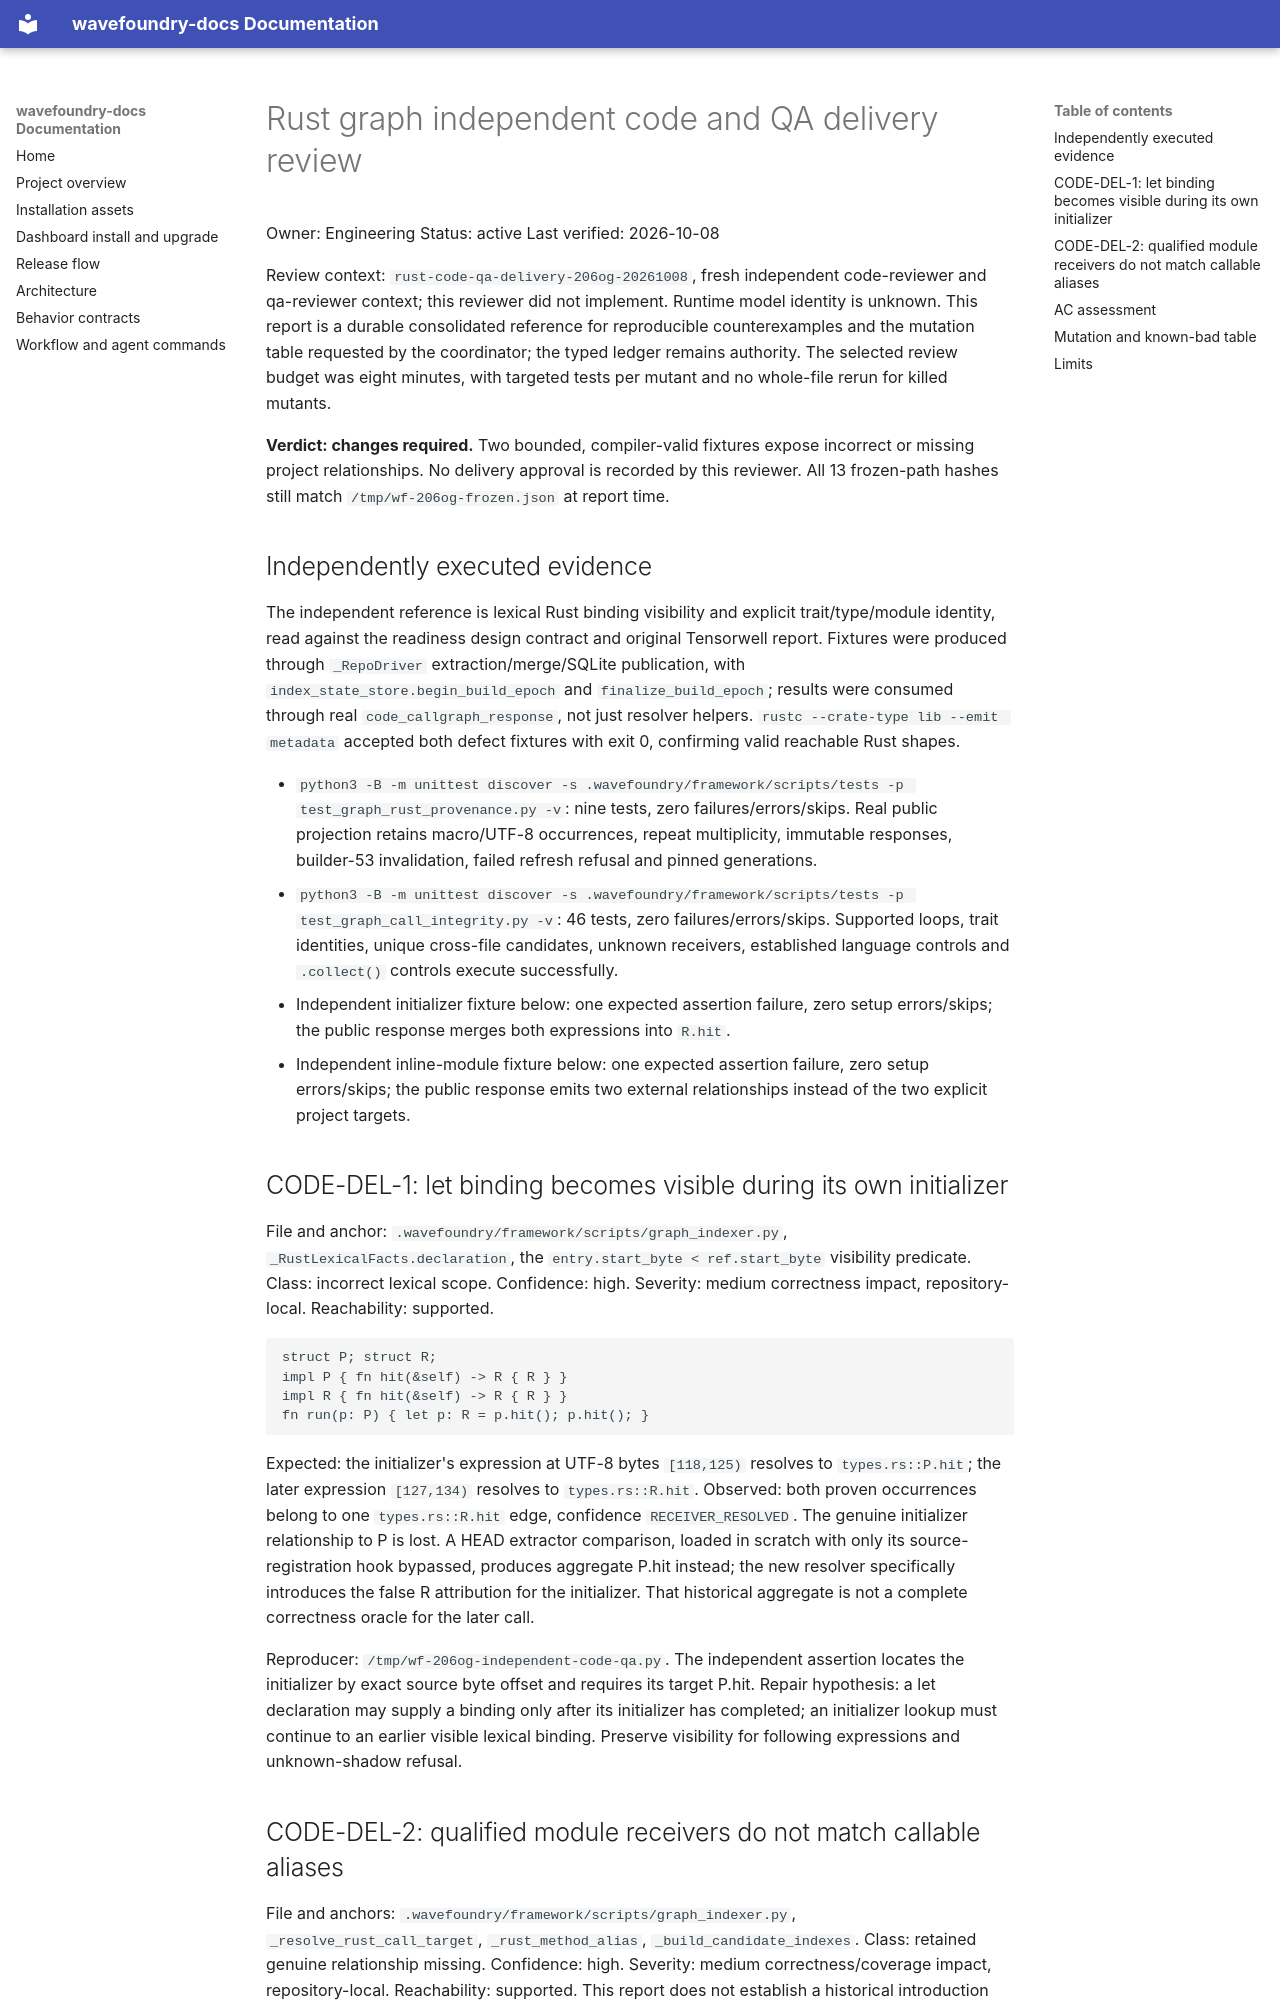

repository: coryhacking/wavefoundry · page: waves/206og rust-graph-accuracy/code-qa-delivery/index.html · generator: mkdocs

# Rust graph independent code and QA delivery review

Owner: Engineering
Status: active
Last verified: 2026-10-08

Review context: `rust-code-qa-delivery-206og-20261008`, fresh independent code-reviewer and qa-reviewer context; this reviewer did not implement. Runtime model identity is unknown. This report is a durable consolidated reference for reproducible counterexamples and the mutation table requested by the coordinator; the typed ledger remains authority. The selected review budget was eight minutes, with targeted tests per mutant and no whole-file rerun for killed mutants.

**Verdict: changes required.** Two bounded, compiler-valid fixtures expose incorrect or missing project relationships. No delivery approval is recorded by this reviewer. All 13 frozen-path hashes still match `/tmp/wf-206og-frozen.json` at report time.

## Independently executed evidence

The independent reference is lexical Rust binding visibility and explicit trait/type/module identity, read against the readiness design contract and original Tensorwell report. Fixtures were produced through `_RepoDriver` extraction/merge/SQLite publication, with `index_state_store.begin_build_epoch` and `finalize_build_epoch`; results were consumed through real `code_callgraph_response`, not just resolver helpers. `rustc --crate-type lib --emit metadata` accepted both defect fixtures with exit 0, confirming valid reachable Rust shapes.

- `python3 -B -m unittest discover -s .wavefoundry/framework/scripts/tests -p test_graph_rust_provenance.py -v`: nine tests, zero failures/errors/skips. Real public projection retains macro/UTF-8 occurrences, repeat multiplicity, immutable responses, builder-53 invalidation, failed refresh refusal and pinned generations.
- `python3 -B -m unittest discover -s .wavefoundry/framework/scripts/tests -p test_graph_call_integrity.py -v`: 46 tests, zero failures/errors/skips. Supported loops, trait identities, unique cross-file candidates, unknown receivers, established language controls and `.collect()` controls execute successfully.
- Independent initializer fixture below: one expected assertion failure, zero setup errors/skips; the public response merges both expressions into `R.hit`.
- Independent inline-module fixture below: one expected assertion failure, zero setup errors/skips; the public response emits two external relationships instead of the two explicit project targets.

## CODE-DEL-1: let binding becomes visible during its own initializer

File and anchor: `.wavefoundry/framework/scripts/graph_indexer.py`, `_RustLexicalFacts.declaration`, the `entry.start_byte < ref.start_byte` visibility predicate. Class: incorrect lexical scope. Confidence: high. Severity: medium correctness impact, repository-local. Reachability: supported.

```rust
struct P; struct R;
impl P { fn hit(&self) -> R { R } }
impl R { fn hit(&self) -> R { R } }
fn run(p: P) { let p: R = p.hit(); p.hit(); }
```

Expected: the initializer's expression at UTF-8 bytes `[118,125)` resolves to `types.rs::P.hit`; the later expression `[127,134)` resolves to `types.rs::R.hit`. Observed: both proven occurrences belong to one `types.rs::R.hit` edge, confidence `RECEIVER_RESOLVED`. The genuine initializer relationship to P is lost. A HEAD extractor comparison, loaded in scratch with only its source-registration hook bypassed, produces aggregate P.hit instead; the new resolver specifically introduces the false R attribution for the initializer. That historical aggregate is not a complete correctness oracle for the later call.

Reproducer: `/tmp/wf-206og-independent-code-qa.py`. The independent assertion locates the initializer by exact source byte offset and requires its target P.hit. Repair hypothesis: a let declaration may supply a binding only after its initializer has completed; an initializer lookup must continue to an earlier visible lexical binding. Preserve visibility for following expressions and unknown-shadow refusal.
